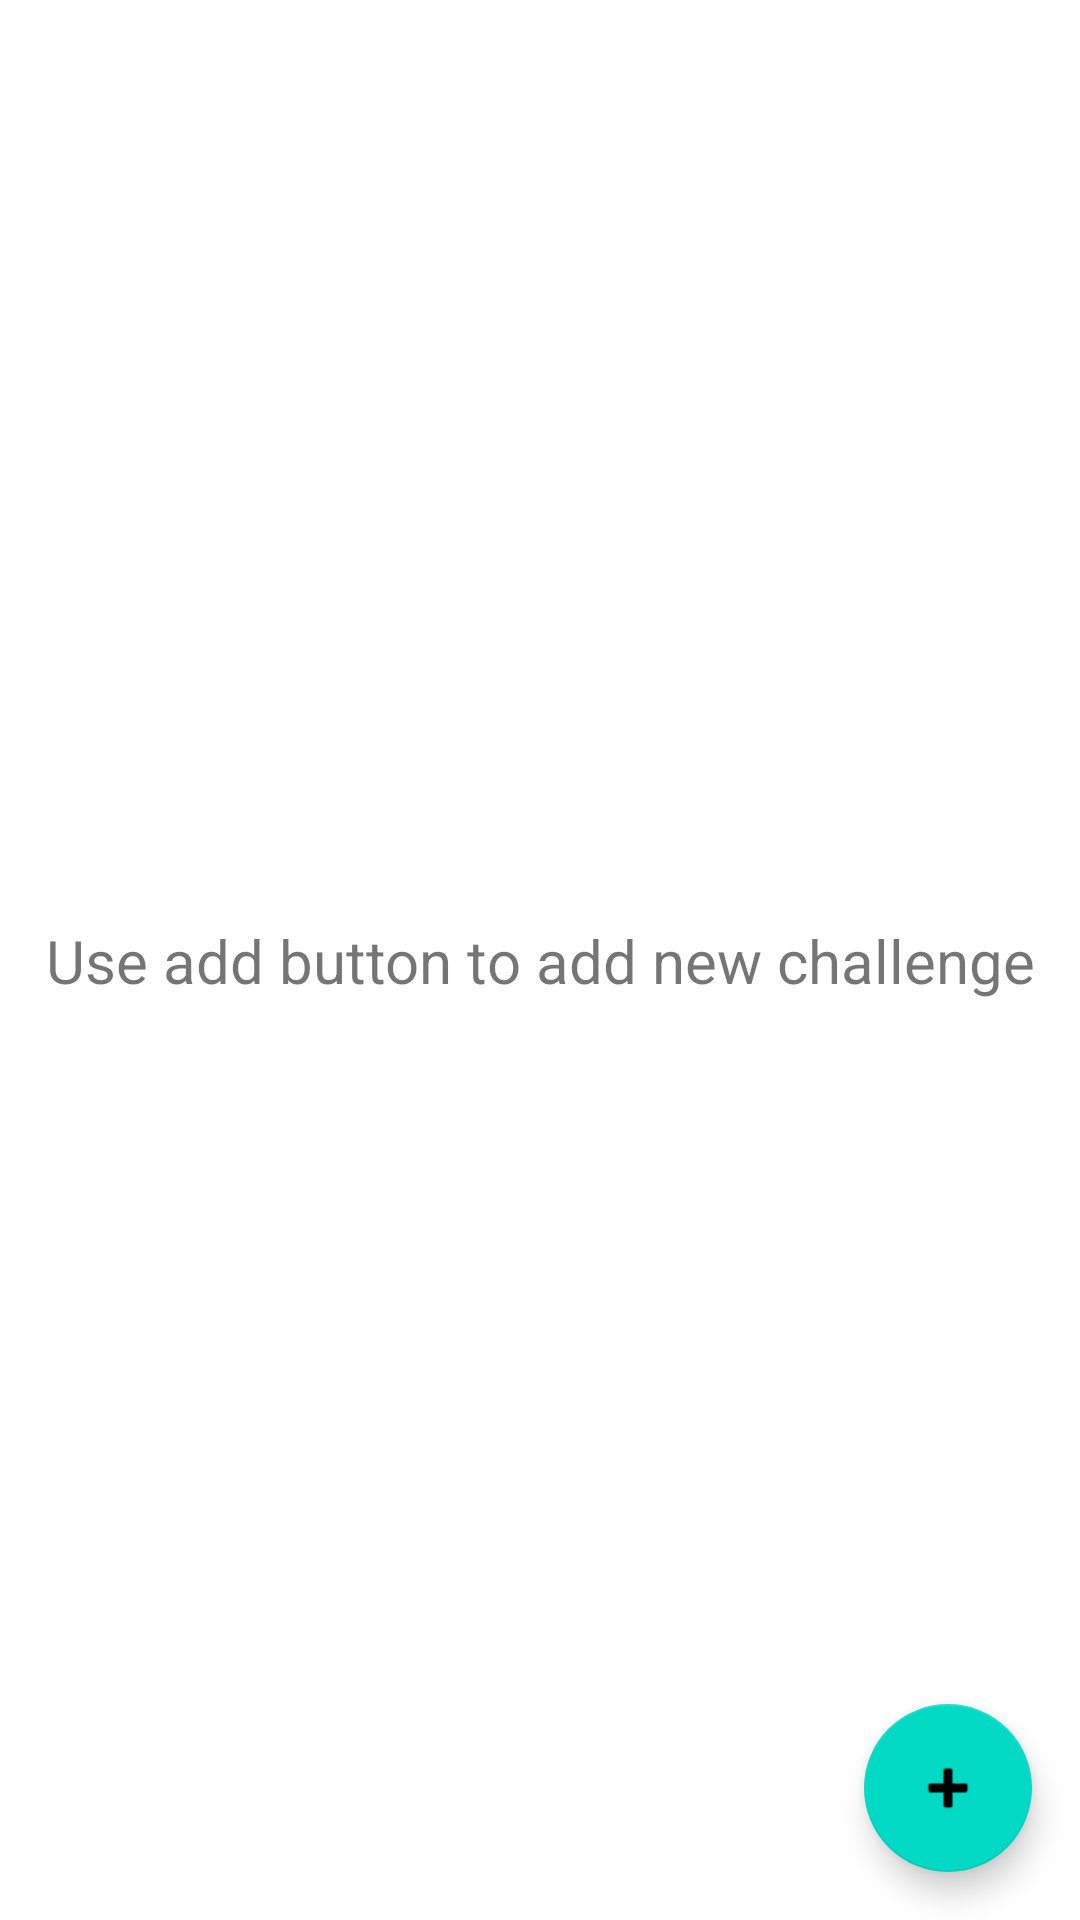

Android layout source for this screen:
<!-- AndroidManifest.xml: application theme Theme.ChallengesApp -->
<!-- res/layout/activity_challenges_list.xml -->
<?xml version="1.0" encoding="utf-8"?>
<androidx.constraintlayout.widget.ConstraintLayout xmlns:android="http://schemas.android.com/apk/res/android"
    xmlns:app="http://schemas.android.com/apk/res-auto"
    xmlns:tools="http://schemas.android.com/tools"
    android:layout_width="match_parent"
    android:layout_height="match_parent"
    tools:context=".ChallengesListActivity">

    <TextView
        android:id="@+id/textView"
        android:layout_width="wrap_content"
        android:layout_height="wrap_content"
        android:text="Use add button to add new challenge"
        android:textSize="20sp"
        app:layout_constraintBottom_toBottomOf="parent"
        app:layout_constraintLeft_toLeftOf="parent"
        app:layout_constraintRight_toRightOf="parent"
        app:layout_constraintTop_toTopOf="parent" />

    <com.google.android.material.floatingactionbutton.FloatingActionButton
        android:id="@+id/addChallengeButton"
        android:layout_width="wrap_content"
        android:layout_height="wrap_content"
        android:layout_marginEnd="16dp"
        android:layout_marginBottom="16dp"
        android:clickable="true"
        app:layout_constraintBottom_toBottomOf="parent"
        app:layout_constraintEnd_toEndOf="parent"
        app:srcCompat="@android:drawable/ic_input_add" />

</androidx.constraintlayout.widget.ConstraintLayout>
<!-- resources referenced by this layout -->
<resources>
  <style name="Theme.ChallengesApp" parent="Theme.MaterialComponents.DayNight.DarkActionBar">
          
          <item name="colorPrimary">@color/purple_500</item>
          <item name="colorPrimaryVariant">@color/purple_700</item>
          <item name="colorOnPrimary">@color/white</item>
          
          <item name="colorSecondary">@color/teal_200</item>
          <item name="colorSecondaryVariant">@color/teal_700</item>
          <item name="colorOnSecondary">@color/black</item>
          
          <item name="android:statusBarColor" tools:targetApi="l">?attr/colorPrimaryVariant</item>
          
      </style>
  <!-- not gathered from this repository: default colours our renderer supplied (Android Studio template values) -->
  <color name="purple_500">#FF6200EE</color>
  <color name="purple_700">#FF3700B3</color>
  <color name="teal_200">#FF03DAC5</color>
  <color name="teal_700">#FF018786</color>
  <color name="black">#FF000000</color>
  <color name="white">#FFFFFFFF</color>
</resources>
